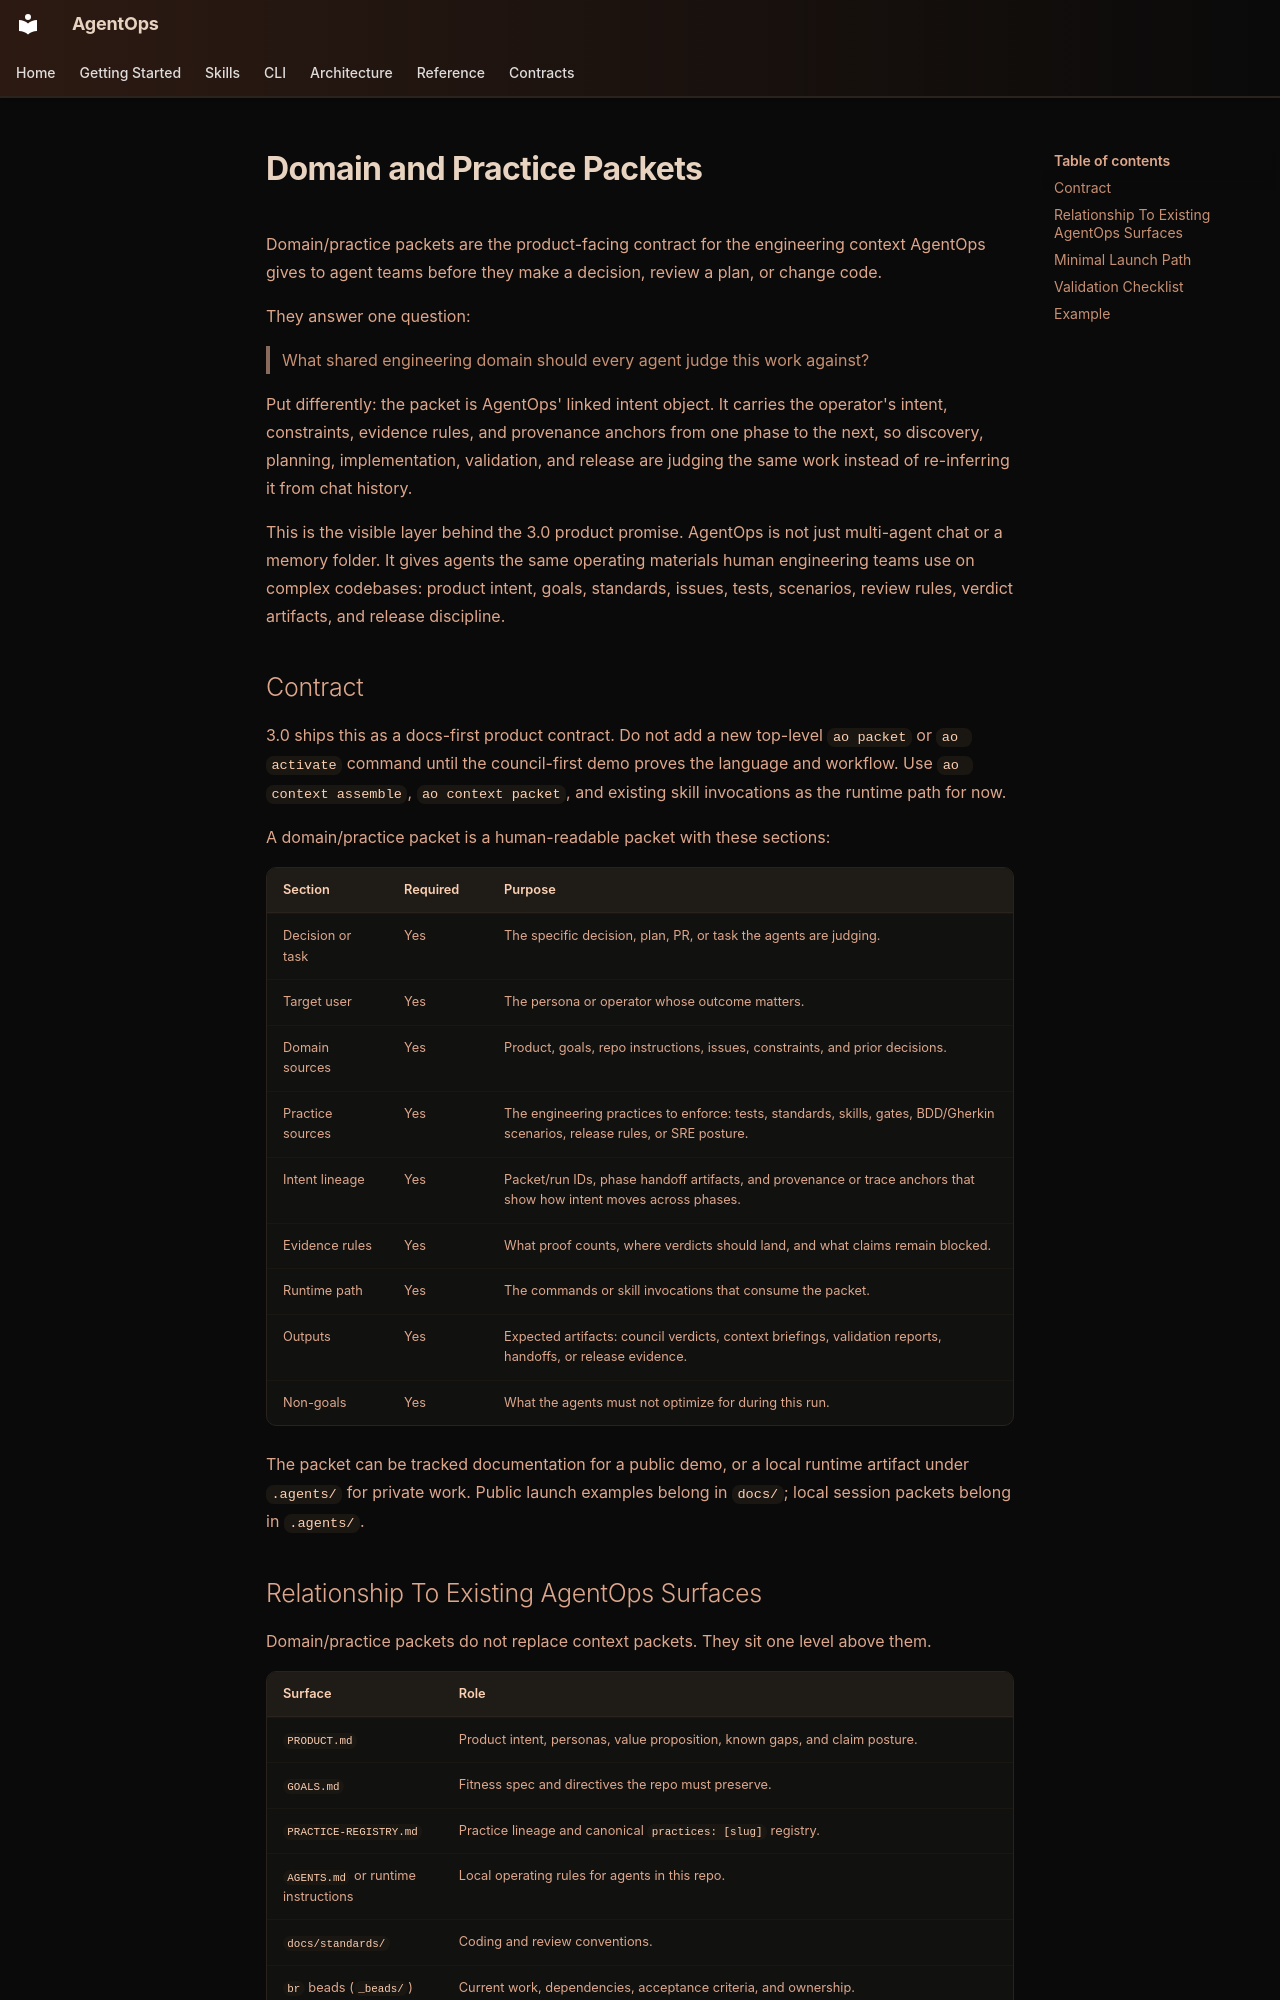

repository: boshu2/agentops · page: domain-practice-packets/index.html · generator: mkdocs

# Domain and Practice Packets

Domain/practice packets are the product-facing contract for the engineering
context AgentOps gives to agent teams before they make a decision, review a
plan, or change code.

They answer one question:

> What shared engineering domain should every agent judge this work against?

Put differently: the packet is AgentOps' linked intent object. It carries the
operator's intent, constraints, evidence rules, and provenance anchors from one
phase to the next, so discovery, planning, implementation, validation, and
release are judging the same work instead of re-inferring it from chat history.

This is the visible layer behind the 3.0 product promise. AgentOps is not just
multi-agent chat or a memory folder. It gives agents the same operating
materials human engineering teams use on complex codebases: product intent,
goals, standards, issues, tests, scenarios, review rules, verdict artifacts,
and release discipline.

## Contract

3.0 ships this as a docs-first product contract. Do not add a new top-level
`ao packet` or `ao activate` command until the council-first demo proves the
language and workflow. Use `ao context assemble`, `ao context packet`, and
existing skill invocations as the runtime path for now.

A domain/practice packet is a human-readable packet with these sections:

| Section | Required | Purpose |
|---|---|---|
| Decision or task | Yes | The specific decision, plan, PR, or task the agents are judging. |
| Target user | Yes | The persona or operator whose outcome matters. |
| Domain sources | Yes | Product, goals, repo instructions, issues, constraints, and prior decisions. |
| Practice sources | Yes | The engineering practices to enforce: tests, standards, skills, gates, BDD/Gherkin scenarios, release rules, or SRE posture. |
| Intent lineage | Yes | Packet/run IDs, phase handoff artifacts, and provenance or trace anchors that show how intent moves across phases. |
| Evidence rules | Yes | What proof counts, where verdicts should land, and what claims remain blocked. |
| Runtime path | Yes | The commands or skill invocations that consume the packet. |
| Outputs | Yes | Expected artifacts: council verdicts, context briefings, validation reports, handoffs, or release evidence. |
| Non-goals | Yes | What the agents must not optimize for during this run. |

The packet can be tracked documentation for a public demo, or a local runtime
artifact under `.agents/` for private work. Public launch examples belong in
`docs/`; local session packets belong in `.agents/`.
